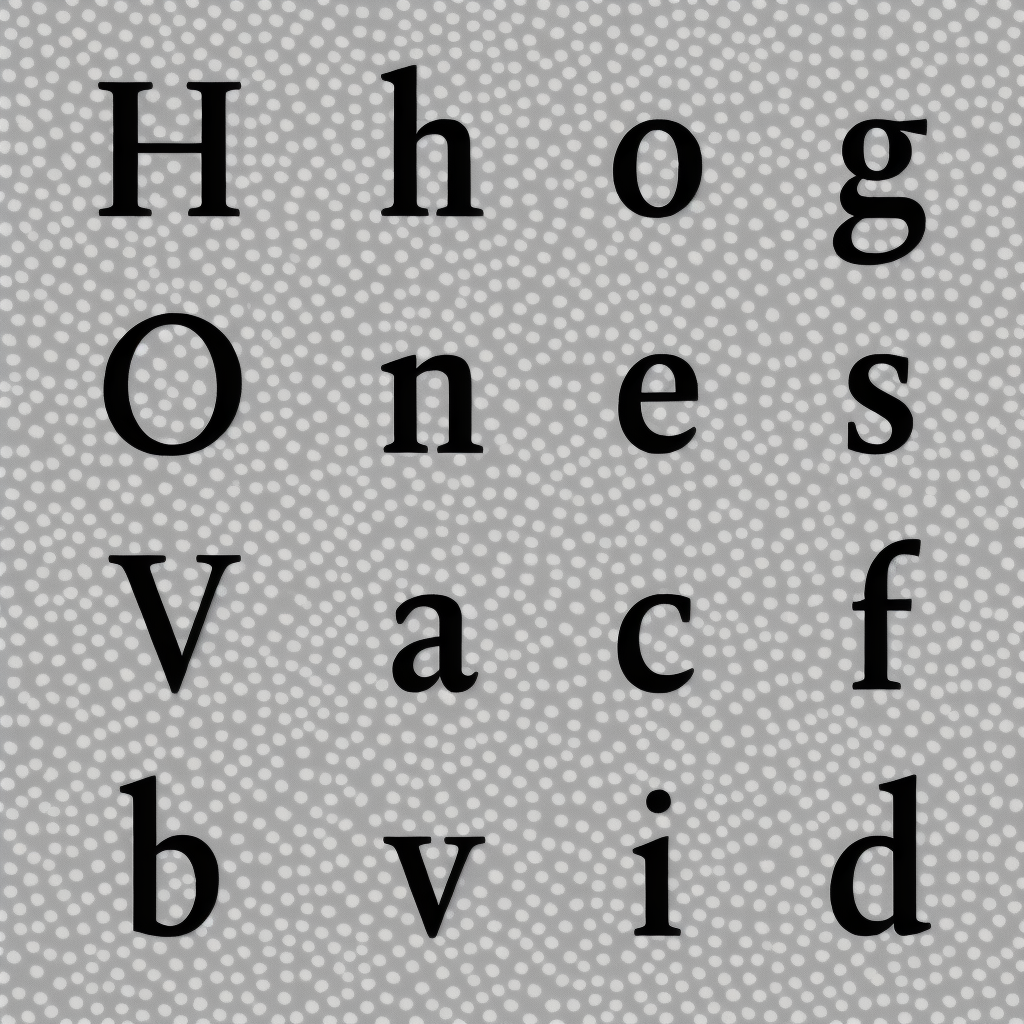
Generation parameters embedded in this image by AUTOMATIC1111 Stable Diffusion web UI or a fork of it (Forge, ...) (PNG 'parameters' text chunk):
almaTextSerif on black and white background
Steps: 40, Sampler: Euler a, CFG scale: 5, Seed: 4280670219, Size: 1024x1024, Model hash: 993f2358